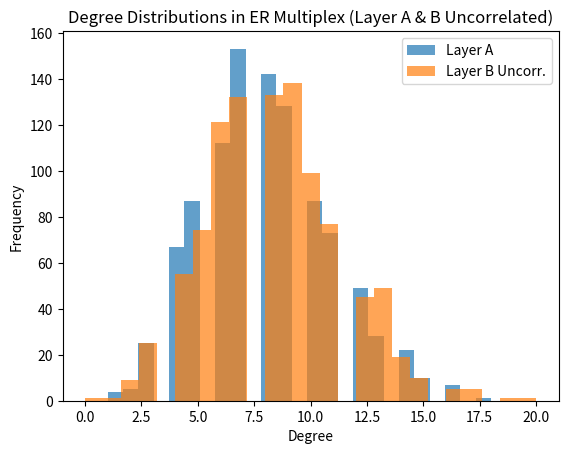
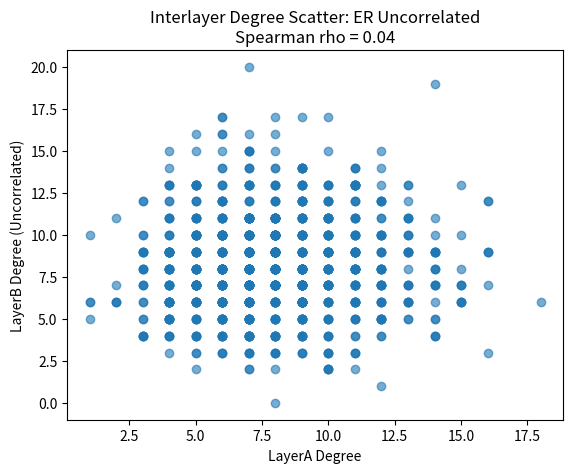
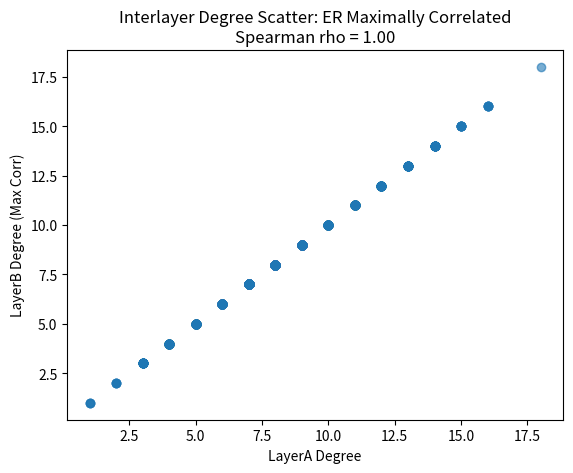

Generate these figures, in order, with matplotlib:

import os
import numpy as np
import networkx as nx
from scipy import sparse
import matplotlib.pyplot as plt
from scipy.stats import spearmanr

# Setup
N = 1000
mean_degree = 8
edge_prob = mean_degree / (N - 1)

os.makedirs("output", exist_ok=True)

# ER Multiplex: maximally correlated vs. uncorrelated
# Layer A (ER)
layerA = nx.erdos_renyi_graph(N, edge_prob, seed=42)
# Layer B (ER): Maximally correlated (copy)
layerB_corr = layerA.copy()
# Layer B (ER): Uncorrelated (independent)
layerB_uncorr = nx.erdos_renyi_graph(N, edge_prob, seed=24)

A_degrees = np.array([deg for n, deg in layerA.degree()])
B_corr_degrees = np.array([deg for n, deg in layerB_corr.degree()])
B_uncorr_degrees = np.array([deg for n, deg in layerB_uncorr.degree()])

A_mean = np.mean(A_degrees)
A_k2 = np.mean(A_degrees ** 2)
B_corr_mean = np.mean(B_corr_degrees)
B_corr_k2 = np.mean(B_corr_degrees ** 2)
B_uncorr_mean = np.mean(B_uncorr_degrees)
B_uncorr_k2 = np.mean(B_uncorr_degrees ** 2)

corr_same = spearmanr(A_degrees, B_corr_degrees).correlation
corr_uncorr = spearmanr(A_degrees, B_uncorr_degrees).correlation

sparse.save_npz(os.path.join("output", "layerA-ERMux.npz"), nx.to_scipy_sparse_array(layerA))
sparse.save_npz(os.path.join("output", "layerB-ERMux-maxcorr.npz"), nx.to_scipy_sparse_array(layerB_corr))
sparse.save_npz(os.path.join("output", "layerB-ERMux-uncorr.npz"), nx.to_scipy_sparse_array(layerB_uncorr))

plt.hist(A_degrees, bins=25, alpha=0.7, label="Layer A")
plt.hist(B_uncorr_degrees, bins=25, alpha=0.7, label="Layer B Uncorr.")
plt.xlabel("Degree")
plt.ylabel("Frequency")
plt.legend()
plt.title("Degree Distributions in ER Multiplex (Layer A & B Uncorrelated)")
plt.savefig("output/ER-degree-multiplex.png")
plt.close()

plt.scatter(A_degrees, B_uncorr_degrees, alpha=0.6)
plt.xlabel("LayerA Degree")
plt.ylabel("LayerB Degree (Uncorrelated)")
plt.title("Interlayer Degree Scatter: ER Uncorrelated\nSpearman rho = {:.2f}".format(corr_uncorr))
plt.savefig("output/ER-degree-scatter-uncorr.png")
plt.close()

plt.scatter(A_degrees, B_corr_degrees, alpha=0.6)
plt.xlabel("LayerA Degree")
plt.ylabel("LayerB Degree (Max Corr)")
plt.title("Interlayer Degree Scatter: ER Maximally Correlated\nSpearman rho = {:.2f}".format(corr_same))
plt.savefig("output/ER-degree-scatter-maxcorr.png")
plt.close()
